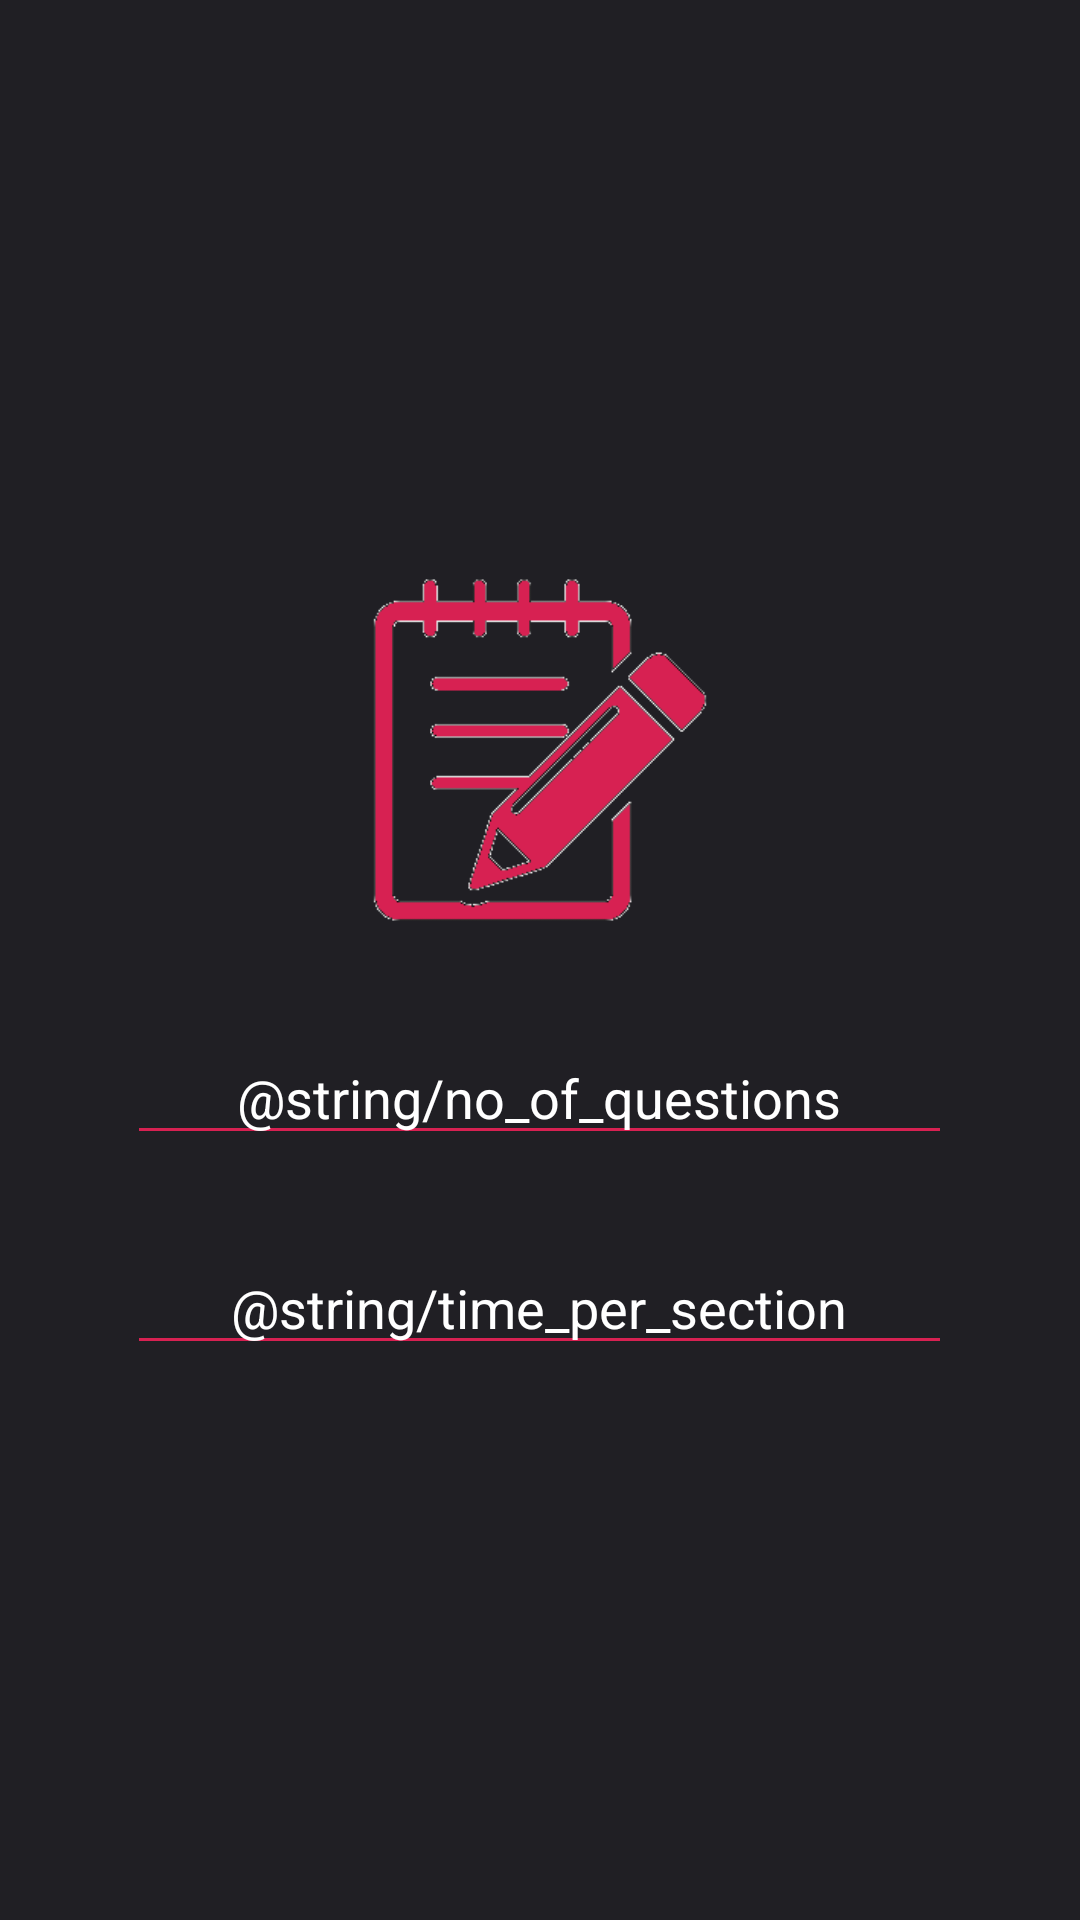

Reconstruct the res/layout file that produces this screen, plus the resources it refers to.
<!-- AndroidManifest.xml: application theme AppTheme -->
<!-- res/layout/activity_quesn_details.xml -->
<?xml version="1.0" encoding="utf-8"?>
<RelativeLayout xmlns:android="http://schemas.android.com/apk/res/android"
    android:orientation="vertical" android:layout_width="match_parent"
    android:layout_height="match_parent"
    android:background="@color/colorPrimaryDark">

    <LinearLayout
        android:orientation="vertical" android:layout_width="match_parent"
        android:layout_height="wrap_content"
        android:layout_gravity="center"
        android:gravity="center"
        android:layout_centerInParent="true"
        android:background="@color/colorPrimaryDark">

        <RelativeLayout
            android:layout_width="wrap_content"
            android:layout_height="wrap_content"
            android:layout_gravity="center">

            <ImageView
                android:id="@+id/img_user_pic"
                android:scaleType="fitXY"
                android:layout_height="130dp"
                android:layout_width="130dp"
                android:layout_centerVertical="true"
                android:adjustViewBounds="true"
                android:layout_gravity="center"
                android:src="@drawable/questn_paper"
                android:layout_weight="0.42" />

        </RelativeLayout>

        <EditText
            android:id="@+id/first_name"
            android:layout_width="275dp"
            android:layout_height="40sp"
            android:maxLines="1"
            android:gravity="center"
            android:layout_gravity="center"
            android:inputType="number"
            android:textColorHint="@android:color/white"
            android:textColor="@android:color/white"
            android:hint="@string/no_of_questions"
            android:nextFocusForward="@+id/second_name"
            android:imeOptions="actionNext"
            android:backgroundTint="@color/colorPrimary"
            android:layout_marginTop="30dp"/>

        <EditText
            android:id="@+id/second_name"
            android:layout_width="275dp"
            android:layout_height="40sp"
            android:maxLines="1"
            android:gravity="center"
            android:inputType="number"
            android:layout_gravity="center"
            android:imeOptions="actionDone"
            android:textColorHint="@android:color/white"
            android:textColor="@android:color/white"
            android:hint="@string/time_per_section"
            android:backgroundTint="@color/colorPrimary"
            android:layout_marginTop="30dp"/>

        <Button
            android:id="@+id/proceed_btn"
            android:layout_width="275dp"
            android:layout_height="60dp"
            android:layout_gravity="center"
            android:layout_marginTop="30dp"
            android:background="@color/colorPrimary"
            android:textAllCaps="false"
            android:textSize="25sp"
            android:textColor="@android:color/white"
            android:visibility="gone"
            android:text="Gud Luck!"/>
    </LinearLayout>

</RelativeLayout>
<!-- resources referenced by this layout -->
<resources>
  <color name="colorPrimary">#D72152</color>1
  <color name="colorPrimaryDark">#201F24</color>
  <!-- drawable questn_paper: png bitmap (drawable-hdpi, 6722 bytes) -->
  <style name="AppTheme" parent="Theme.AppCompat.Light.DarkActionBar">
          
          <item name="colorPrimary">@color/colorPrimary</item>
          <item name="colorPrimaryDark">@color/colorPrimaryDark</item>
          <item name="colorAccent">@color/colorAccent</item>
          <item name="windowActionBar">false</item>
          <item name="windowNoTitle">true</item>
      </style>
  <color name="colorAccent">#D72152</color>
</resources>
